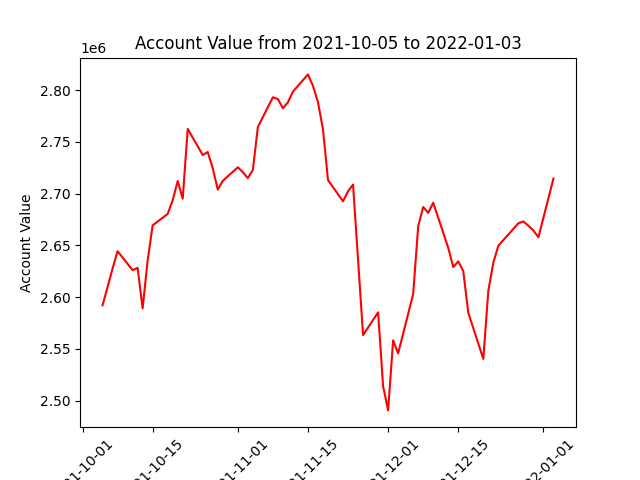

Source data for this figure (header and first rows):
datadate, account_value
20211005, 2591988
20211006, 2609597
20211007, 2627510
20211008, 2644334
20211011, 2625983
20211012, 2628175
20211013, 2589091
20211014, 2635310
20211015, 2669256
20211018, 2680333
20211019, 2693587
20211020, 2712106
20211021, 2695040
20211022, 2762484
20211025, 2737224
20211026, 2740159
20211027, 2724321
20211028, 2703841
20211029, 2712231
20211101, 2725361
20211102, 2720650
20211103, 2714948
20211104, 2722770
20211105, 2764261
20211108, 2793041
20211109, 2791278
20211110, 2782435
20211111, 2788109
20211112, 2798468
20211115, 2815128
20211116, 2804080
20211117, 2788293
20211118, 2762048
20211119, 2713037
20211122, 2692479
20211123, 2702175
20211124, 2708721
20211126, 2563188
20211129, 2585201
20211130, 2513792
20211201, 2490459
20211202, 2558193
20211203, 2545562
20211206, 2602949
20211207, 2668297
20211208, 2687023
20211209, 2681310
20211210, 2691175
20211213, 2647525
20211214, 2628949
20211215, 2634433
20211216, 2625057
20211217, 2584759
20211220, 2540207
20211221, 2605991
20211222, 2633181
20211223, 2649629
20211227, 2671268
20211228, 2673032
20211229, 2668828
... 3 more rows
